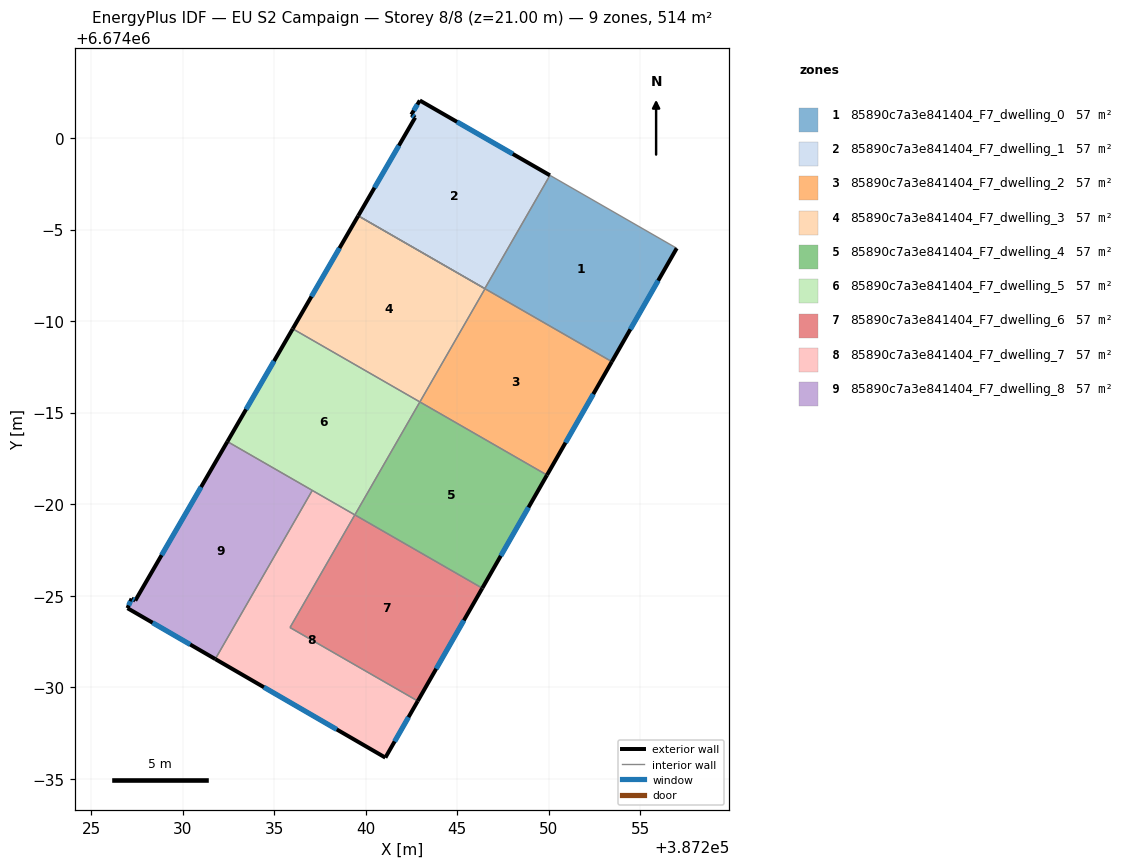
=== STOREY PLAN SPEC (per zone: floor XY polygon, exterior-wall plan segments, windows/doors) ===
zone 1: 85890c7a3e841404_F7_dwelling_0  (57.1 m²)
  floor: (387256.99, 6673993.98) (387253.45, 6673987.78) (387246.51, 6673991.77) (387250.07, 6673997.96)
  exterior wall: (387253.45, 6673987.78) – (387256.99, 6673993.98)  [7.1 m]
    window: (387254.46, 6673989.55) – (387255.98, 6673992.21)  [3.9 m²]
  interior walls: 6
zone 2: 85890c7a3e841404_F7_dwelling_1  (57.1 m²)
  floor: (387250.07, 6673997.96) (387246.51, 6673991.77) (387239.59, 6673995.75) (387242.71, 6674001.12) (387242.50, 6674001.28) (387242.96, 6674002.05)
  exterior wall: (387242.71, 6674001.12) – (387239.59, 6673995.75)  [6.2 m]
    window: (387241.82, 6673999.58) – (387240.48, 6673997.28)  [3.4 m²]
  exterior wall: (387242.50, 6674001.28) – (387242.71, 6674001.12)  [0.3 m]
    window: (387242.56, 6674001.23) – (387242.65, 6674001.16)  [0.1 m²]
  exterior wall: (387242.96, 6674002.05) – (387242.50, 6674001.28)  [0.9 m]
    window: (387242.83, 6674001.83) – (387242.63, 6674001.50)  [0.5 m²]
  exterior wall: (387250.07, 6673997.96) – (387242.96, 6674002.05)  [8.2 m]
    window: (387248.04, 6673999.13) – (387244.99, 6674000.88)  [4.5 m²]
  interior walls: 2
zone 3: 85890c7a3e841404_F7_dwelling_2  (57.1 m²)
  floor: (387253.45, 6673987.78) (387249.91, 6673981.59) (387242.96, 6673985.58) (387246.52, 6673991.76)
  exterior wall: (387249.91, 6673981.59) – (387253.45, 6673987.78)  [7.1 m]
    window: (387250.92, 6673983.36) – (387252.44, 6673986.01)  [3.9 m²]
  interior walls: 3
zone 4: 85890c7a3e841404_F7_dwelling_3  (57.1 m²)
  floor: (387246.52, 6673991.76) (387242.96, 6673985.58) (387236.02, 6673989.58) (387239.59, 6673995.75)
  exterior wall: (387239.59, 6673995.75) – (387236.02, 6673989.58)  [7.1 m]
    window: (387238.57, 6673993.99) – (387237.04, 6673991.34)  [3.9 m²]
  interior walls: 4
zone 5: 85890c7a3e841404_F7_dwelling_4  (57.1 m²)
  floor: (387249.91, 6673981.59) (387246.37, 6673975.41) (387239.41, 6673979.41) (387242.96, 6673985.58)
  exterior wall: (387246.37, 6673975.41) – (387249.91, 6673981.59)  [7.1 m]
    window: (387247.38, 6673977.17) – (387248.90, 6673979.82)  [3.9 m²]
  interior walls: 3
zone 6: 85890c7a3e841404_F7_dwelling_5  (57.1 m²)
  floor: (387242.96, 6673985.58) (387239.41, 6673979.41) (387232.45, 6673983.42) (387236.02, 6673989.58)
  exterior wall: (387236.02, 6673989.58) – (387232.45, 6673983.42)  [7.1 m]
    window: (387235.00, 6673987.82) – (387233.47, 6673985.18)  [3.9 m²]
  interior walls: 4
zone 7: 85890c7a3e841404_F7_dwelling_6  (57.1 m²)
  floor: (387246.37, 6673975.41) (387242.85, 6673969.25) (387235.87, 6673973.26) (387239.41, 6673979.41)
  exterior wall: (387242.85, 6673969.25) – (387246.37, 6673975.41)  [7.1 m]
    window: (387243.85, 6673971.01) – (387245.37, 6673973.65)  [3.9 m²]
  interior walls: 3
zone 8: 85890c7a3e841404_F7_dwelling_7  (57.1 m²)
  floor: (387239.41, 6673979.41) (387235.87, 6673973.26) (387242.85, 6673969.25) (387241.08, 6673966.15) (387231.79, 6673971.54) (387237.09, 6673980.75)
  exterior wall: (387241.08, 6673966.15) – (387242.85, 6673969.25)  [3.6 m]
    window: (387241.58, 6673967.04) – (387242.34, 6673968.36)  [2.0 m²]
  exterior wall: (387231.79, 6673971.54) – (387241.08, 6673966.15)  [10.7 m]
    window: (387234.44, 6673970.00) – (387238.42, 6673967.69)  [5.9 m²]
  interior walls: 4
zone 9: 85890c7a3e841404_F7_dwelling_8  (57.1 m²)
  floor: (387237.09, 6673980.75) (387231.79, 6673971.54) (387226.99, 6673974.32) (387227.22, 6673974.84) (387227.42, 6673974.73) (387232.45, 6673983.42)
  exterior wall: (387226.99, 6673974.32) – (387231.79, 6673971.54)  [5.5 m]
    window: (387228.36, 6673973.52) – (387230.42, 6673972.33)  [3.1 m²]
  exterior wall: (387227.22, 6673974.84) – (387226.99, 6673974.32)  [0.6 m]
    window: (387227.15, 6673974.69) – (387227.06, 6673974.47)  [0.3 m²]
  exterior wall: (387227.42, 6673974.73) – (387227.22, 6673974.84)  [0.2 m]
    window: (387227.36, 6673974.76) – (387227.27, 6673974.81)  [0.1 m²]
  exterior wall: (387232.45, 6673983.42) – (387227.42, 6673974.73)  [10.0 m]
    window: (387231.01, 6673980.94) – (387228.86, 6673977.21)  [5.5 m²]
  interior walls: 2

=== DERIVED (storey summary) ===
Building: EU S2 Campaign
Storey: 8 of 8  (floor level z = 21.00 m)
Storey gross floor area: 513.8 m²
Zones on this storey: 9
  - 85890c7a3e841404_F7_dwelling_0: floor 57.1 m²; exterior wall 7.1 m (21.4 m²); 1 window(s) 3.9 m²; WWR 18.4%
  - 85890c7a3e841404_F7_dwelling_1: floor 57.1 m²; exterior wall 15.6 m (46.7 m²); 4 window(s) 8.6 m²; WWR 18.4%
  - 85890c7a3e841404_F7_dwelling_2: floor 57.1 m²; exterior wall 7.1 m (21.4 m²); 1 window(s) 3.9 m²; WWR 18.4%
  - 85890c7a3e841404_F7_dwelling_3: floor 57.1 m²; exterior wall 7.1 m (21.4 m²); 1 window(s) 3.9 m²; WWR 18.4%
  - 85890c7a3e841404_F7_dwelling_4: floor 57.1 m²; exterior wall 7.1 m (21.4 m²); 1 window(s) 3.9 m²; WWR 18.4%
  - 85890c7a3e841404_F7_dwelling_5: floor 57.1 m²; exterior wall 7.1 m (21.4 m²); 1 window(s) 3.9 m²; WWR 18.4%
  - 85890c7a3e841404_F7_dwelling_6: floor 57.1 m²; exterior wall 7.1 m (21.3 m²); 1 window(s) 3.9 m²; WWR 18.4%
  - 85890c7a3e841404_F7_dwelling_7: floor 57.1 m²; exterior wall 14.3 m (42.9 m²); 2 window(s) 7.9 m²; WWR 18.4%
  - 85890c7a3e841404_F7_dwelling_8: floor 57.1 m²; exterior wall 16.4 m (49.1 m²); 4 window(s) 9.0 m²; WWR 18.4%
Zone adjacency (shared interzone walls):
  - 85890c7a3e841404_F7_dwelling_0 ↔ 85890c7a3e841404_F7_dwelling_1
  - 85890c7a3e841404_F7_dwelling_0 ↔ 85890c7a3e841404_F7_dwelling_2
  - 85890c7a3e841404_F7_dwelling_0 ↔ 85890c7a3e841404_F7_dwelling_3
  - 85890c7a3e841404_F7_dwelling_2 ↔ 85890c7a3e841404_F7_dwelling_3
  - 85890c7a3e841404_F7_dwelling_2 ↔ 85890c7a3e841404_F7_dwelling_4
  - 85890c7a3e841404_F7_dwelling_3 ↔ 85890c7a3e841404_F7_dwelling_5
  - 85890c7a3e841404_F7_dwelling_4 ↔ 85890c7a3e841404_F7_dwelling_5
  - 85890c7a3e841404_F7_dwelling_4 ↔ 85890c7a3e841404_F7_dwelling_6
  - 85890c7a3e841404_F7_dwelling_5 ↔ 85890c7a3e841404_F7_dwelling_7
  - 85890c7a3e841404_F7_dwelling_5 ↔ 85890c7a3e841404_F7_dwelling_8
  - 85890c7a3e841404_F7_dwelling_6 ↔ 85890c7a3e841404_F7_dwelling_7
  - 85890c7a3e841404_F7_dwelling_7 ↔ 85890c7a3e841404_F7_dwelling_8